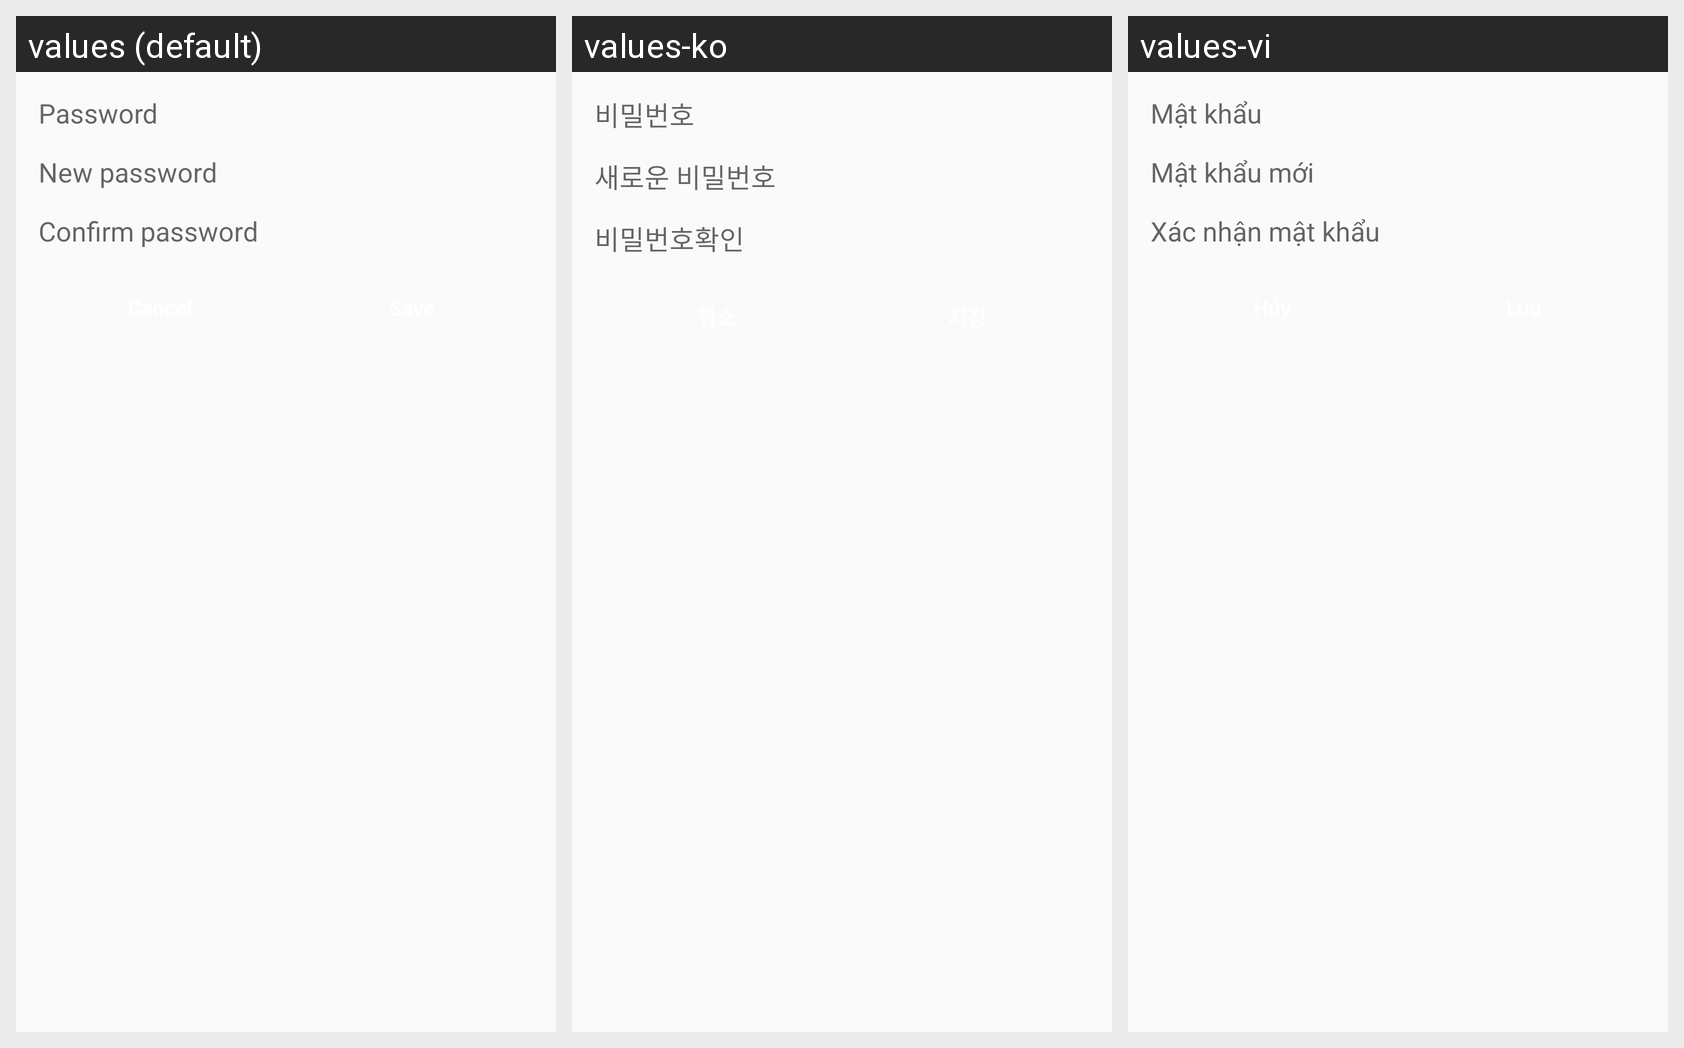

Locale-by-locale string values for the Android screen shown in this grid:
Android screen res/layout/dialog_changepassword.xml rendered under 3 locales, left to right: values (default), values-ko, values-vi. Device: Nexus 5 (rendered at 1080×1920; each locale shown at half size, 540×960, under a caption strip naming it); theme AppTheme.
Strings drawn on this screen, with the default value and each locale's value (text and hints the layout hard-codes, and strings that could not be matched under every locale, appear in the picture but are not listed):

password
  values: Password
  values-ko: 비밀번호
  values-vi: Mật khẩu

newpassword
  values: New password
  values-ko: 새로운 비밀번호
  values-vi: Mật khẩu mới

confirmpassword
  values: Confirm password
  values-ko: 비밀번호확인
  values-vi: Xác nhận mật khẩu
